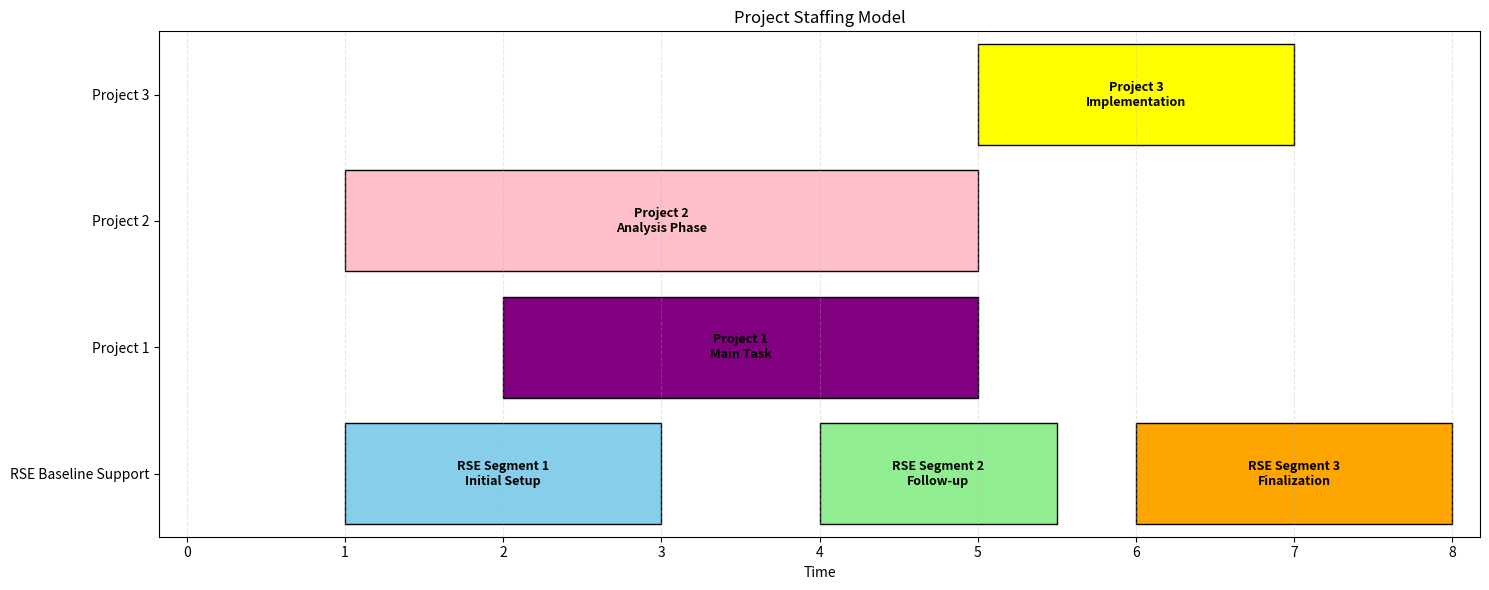

This chart was generated by the following Python code:

import matplotlib.pyplot as plt

# --- CONFIGURABLE DATA -----------------------------------------------------
# Lanes (rows)
lanes = ["RSE Baseline Support", "Project 1", "Project 2", "Project 3"]

# Tasks defined as: (lane_index, start, end, color, label)
# Replace the sample values with your own start/end (numbers or datetime converted to numbers)
tasks = [
    # RSE Baseline Support broken into segments
    (0, 1.0, 3.0, 'skyblue',    'RSE Segment 1\nInitial Setup'),
    (0, 4.0, 5.5, 'lightgreen', 'RSE Segment 2\nFollow-up'),
    (0, 6.0, 8.0, 'orange',     'RSE Segment 3\nFinalization'),

    # Project 1
    (1, 2.0, 5.0, 'purple',     'Project 1\nMain Task'),

    # Project 2
    (2, 1.0, 5.0, 'pink',       'Project 2\nAnalysis Phase'),

    # Project 3
    (3, 5.0, 7.0, 'yellow',     'Project 3\nImplementation'),
]

# --- PLOT ------------------------------------------------------------------
fig, ax = plt.subplots(figsize=(15, 6))

bar_height = 0.8  # height of each lane bar
lane_offset = 0.4  # half-height for positioning

for lane_idx, start, end, color, label in tasks:
    duration = end - start
    # Draw the bar using start and duration
    ax.broken_barh([(start, duration)], (lane_idx - lane_offset, bar_height),
                   facecolors=color, edgecolor='black')

    # Center the text inside the bar
    text_x = start + duration / 2
    text_y = lane_idx
    ax.text(text_x, text_y, label, ha='center', va='center', fontsize=9,
            color='black', weight='bold', wrap=True)

# Y axis: lanes
ax.set_yticks(range(len(lanes)))
ax.set_yticklabels(lanes)

# Labels and title
ax.set_xlabel('Time')
ax.set_title('Project Staffing Model')

# Grid and limits
min_time = min(t[1] for t in tasks)
max_time = max(t[2] for t in tasks)
span = max_time - min_time
ax.set_xlim(0 - 0.5*span*0.05, max_time +
            0.5*span*0.05)  # small padding
ax.set_ylim(-0.5, len(lanes) - 0.5)
ax.grid(axis='x', linestyle='--', alpha=0.3)

fig.tight_layout()
fig.savefig('swimlane.png', dpi=150)
print('Swimlane diagram saved as swimlane.png')
